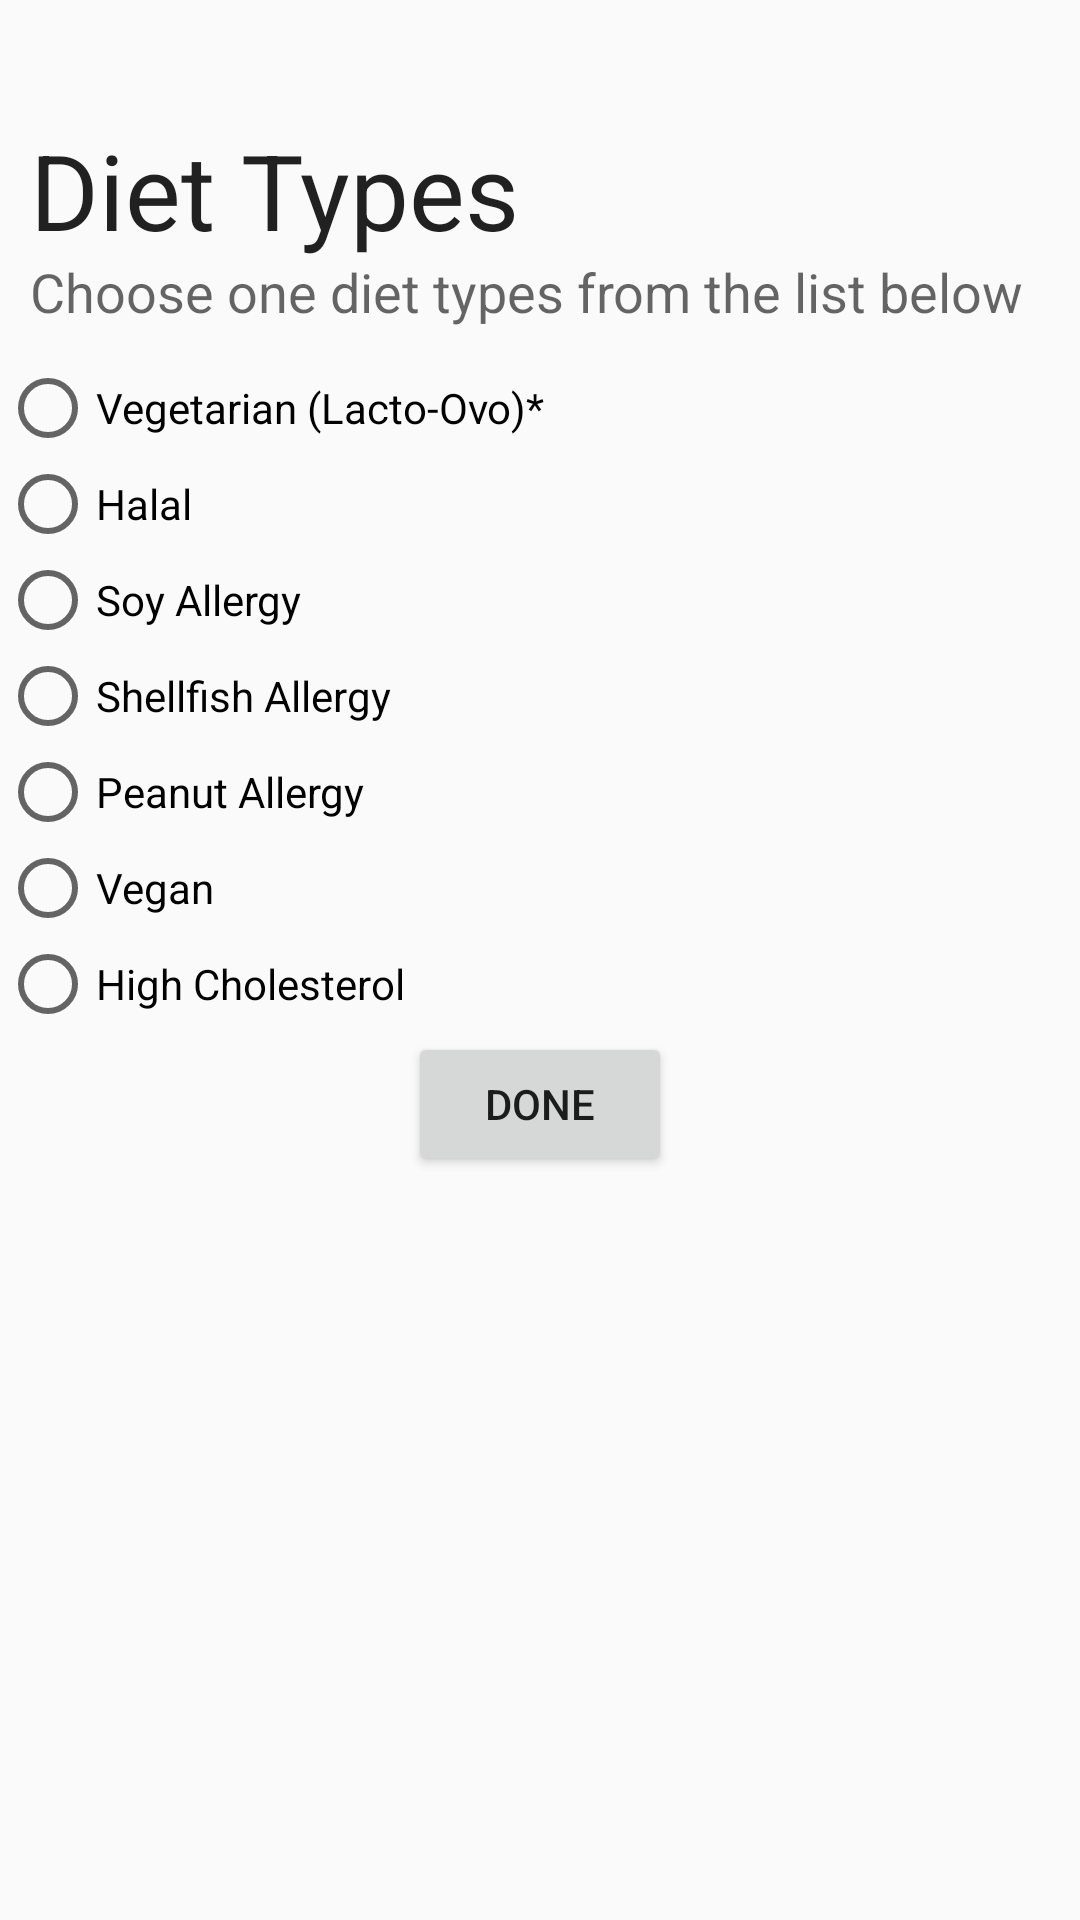

Android layout source for this screen:
<!-- AndroidManifest.xml: application theme AppTheme -->
<!-- res/layout/diet_types.xml -->
<?xml version="1.0" encoding="utf-8"?>
<LinearLayout xmlns:android="http://schemas.android.com/apk/res/android"
    android:orientation="vertical" android:layout_width="match_parent"
    android:layout_height="match_parent">

    <RelativeLayout
        android:layout_width="match_parent"
        android:layout_height="match_parent">

        <TextView
            android:layout_width="wrap_content"
            android:layout_height="wrap_content"
            android:textAppearance="?android:attr/textAppearanceLarge"
            android:text="Diet Types"
            android:id="@+id/diettypes"
            android:layout_gravity="center_horizontal"
            android:layout_marginTop="40dp"
            android:layout_marginLeft="10dp"
            android:textSize="35dp"
            android:layout_alignParentTop="true"
            android:layout_alignLeft="@+id/dietgroup"
            android:layout_alignStart="@+id/dietgroup" />

        <TextView
            android:layout_width="wrap_content"
            android:layout_height="wrap_content"
            android:textAppearance="?android:attr/textAppearanceMedium"
            android:text="Choose one diet types from the list below"
            android:layout_marginTop="85dp"
            android:layout_marginLeft="10dp"
            android:id="@+id/textView26" />

        <RadioGroup
        android:id="@+id/dietgroup"
        android:layout_width="match_parent"
        android:layout_height="match_parent"
        android:layout_alignParentTop="true"
        android:layout_alignParentLeft="true"
        android:layout_alignParentStart="true">

        <RadioButton
            android:layout_width="wrap_content"
            android:layout_height="wrap_content"
            android:text="Vegetarian (Lacto-Ovo)*"
            android:id="@+id/vegetarian"
            android:checked="false"
            android:layout_marginTop="120dp"
            android:layout_below="@+id/vegan"
            android:layout_alignParentLeft="true"
            android:layout_alignParentStart="true" />

            <RadioButton
            android:layout_width="wrap_content"
            android:layout_height="wrap_content"
            android:text="Halal"
            android:id="@+id/halal"
            android:layout_below="@+id/vegan"
            android:layout_alignLeft="@+id/vegan"
            android:layout_alignStart="@+id/vegan"
            android:checked="false" />

        <RadioButton
            android:layout_width="wrap_content"
            android:layout_height="wrap_content"
            android:text="Soy Allergy"
            android:id="@+id/soy"
            android:layout_below="@+id/halal"
            android:layout_alignLeft="@+id/halal"
            android:layout_alignStart="@+id/halal"
            android:checked="false" />

        <RadioButton
            android:layout_width="wrap_content"
            android:layout_height="wrap_content"
            android:text="Shellfish Allergy"
            android:id="@+id/shell"
            android:layout_below="@+id/soy"
            android:layout_alignLeft="@+id/soy"
            android:layout_alignStart="@+id/soy"
            android:checked="false" />

        <RadioButton
            android:layout_width="wrap_content"
            android:layout_height="wrap_content"
            android:text="Peanut Allergy"
            android:id="@+id/peanut"
            android:layout_below="@+id/shell"
            android:layout_alignLeft="@+id/shell"
            android:layout_alignStart="@+id/shell"
            android:checked="false" />

        <RadioButton
            android:layout_width="wrap_content"
            android:layout_height="wrap_content"
            android:text="Vegan"
            android:id="@+id/vegan"
            android:layout_below="@+id/vegetarian"
            android:layout_alignLeft="@+id/vegetarian"
            android:layout_alignStart="@+id/vegetarian"
            android:checked="false" />

        <RadioButton
            android:layout_width="wrap_content"
            android:layout_height="wrap_content"
            android:text="High Cholesterol"
            android:id="@+id/high"
            android:layout_below="@+id/peanut"
            android:layout_alignLeft="@+id/peanut"
            android:layout_alignStart="@+id/peanut"
            android:checked="false" />

        <Button
            android:layout_width="wrap_content"
            android:layout_height="wrap_content"
            android:text="done"
            android:id="@+id/done"

            android:layout_toRightOf="@+id/diettypes"
            android:layout_toEndOf="@+id/diettypes"
            android:layout_gravity="center_horizontal" />
    </RadioGroup>

    </RelativeLayout>

</LinearLayout>
<!-- resources referenced by this layout -->
<resources>
  <style name="AppTheme" parent="Theme.AppCompat.Light.DarkActionBar">
          
          <item name="colorPrimary">@color/colorPrimary</item>
          <item name="colorPrimaryDark">@color/colorPrimaryDark</item>
          <item name="colorAccent">@color/colorAccent</item>
      </style>
  <color name="colorPrimary">#04c714</color>
  <color name="colorPrimaryDark">#a004c714</color>
  <color name="colorAccent">#FF4081</color>
</resources>
